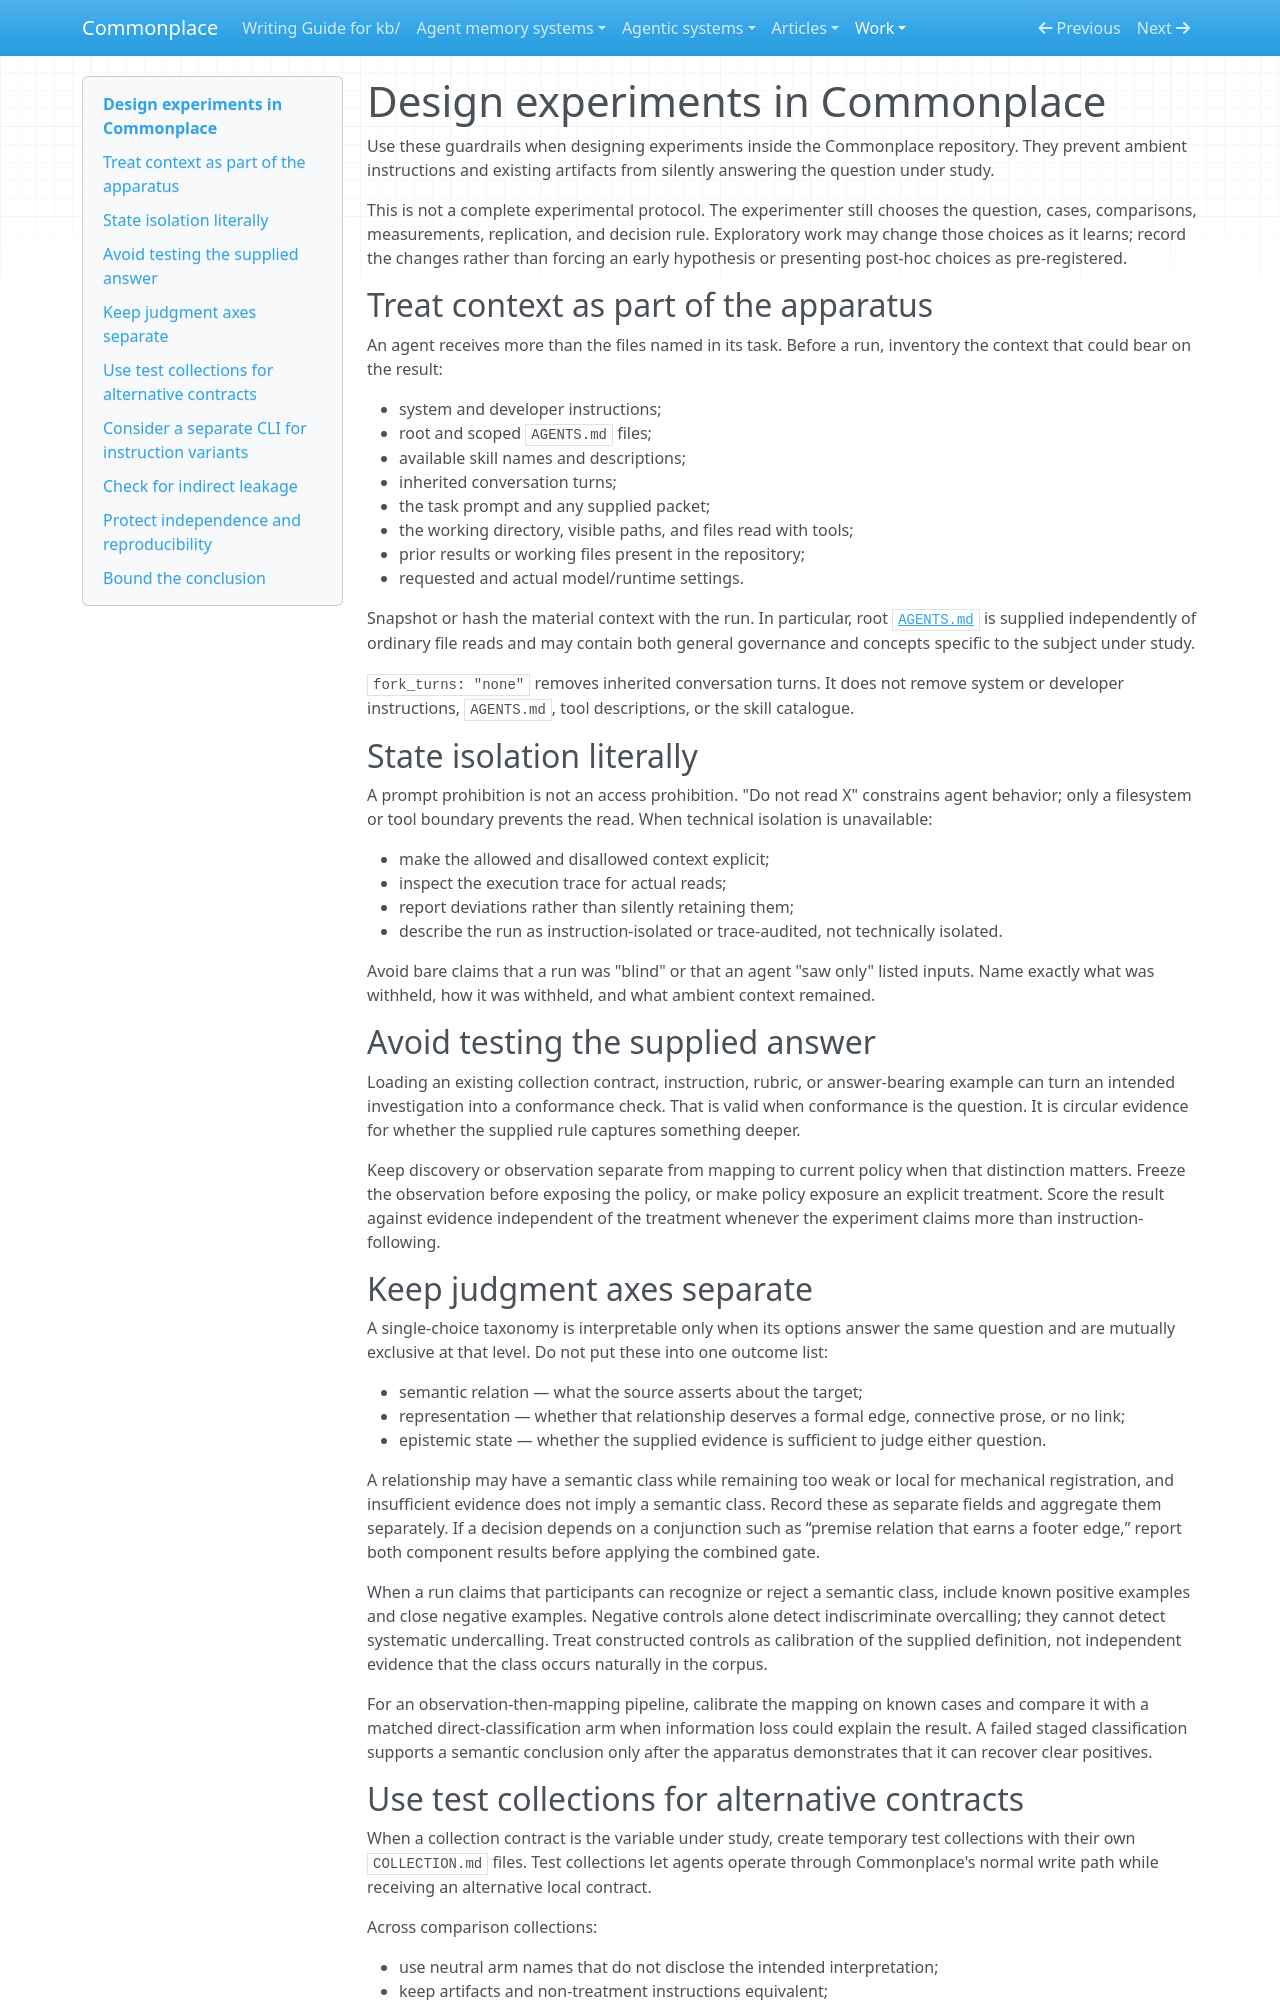

repository: zby/commonplace · page: work/linking-contract-consistency/link-vocabulary-experiment-design/index.html · generator: mkdocs

---
description: "Use before running an exploratory or comparative experiment in Commonplace when repository instructions, collections, prompts, or prior work may influence the result"
type: types/instruction.md
---

# Design experiments in Commonplace

Use these guardrails when designing experiments inside the Commonplace repository. They prevent ambient instructions and existing artifacts from silently answering the question under study.

This is not a complete experimental protocol. The experimenter still chooses the question, cases, comparisons, measurements, replication, and decision rule. Exploratory work may change those choices as it learns; record the changes rather than forcing an early hypothesis or presenting post-hoc choices as pre-registered.

## Treat context as part of the apparatus

An agent receives more than the files named in its task. Before a run, inventory the context that could bear on the result:

- system and developer instructions;
- root and scoped `AGENTS.md` files;
- available skill names and descriptions;
- inherited conversation turns;
- the task prompt and any supplied packet;
- the working directory, visible paths, and files read with tools;
- prior results or working files present in the repository;
- requested and actual model/runtime settings.

Snapshot or hash the material context with the run. In particular, root [`AGENTS.md`](../../../AGENTS.md) is supplied independently of ordinary file reads and may contain both general governance and concepts specific to the subject under study.

`fork_turns: "none"` removes inherited conversation turns. It does not remove system or developer instructions, `AGENTS.md`, tool descriptions, or the skill catalogue.

## State isolation literally

A prompt prohibition is not an access prohibition. "Do not read X" constrains agent behavior; only a filesystem or tool boundary prevents the read. When technical isolation is unavailable:

- make the allowed and disallowed context explicit;
- inspect the execution trace for actual reads;
- report deviations rather than silently retaining them;
- describe the run as instruction-isolated or trace-audited, not technically isolated.

Avoid bare claims that a run was "blind" or that an agent "saw only" listed inputs. Name exactly what was withheld, how it was withheld, and what ambient context remained.

## Avoid testing the supplied answer

Loading an existing collection contract, instruction, rubric, or answer-bearing example can turn an intended investigation into a conformance check. That is valid when conformance is the question. It is circular evidence for whether the supplied rule captures something deeper.

Keep discovery or observation separate from mapping to current policy when that distinction matters. Freeze the observation before exposing the policy, or make policy exposure an explicit treatment. Score the result against evidence independent of the treatment whenever the experiment claims more than instruction-following.

## Keep judgment axes separate

A single-choice taxonomy is interpretable only when its options answer the same question and are mutually exclusive at that level. Do not put these into one outcome list:

- semantic relation — what the source asserts about the target;
- representation — whether that relationship deserves a formal edge, connective prose, or no link;
- epistemic state — whether the supplied evidence is sufficient to judge either question.

A relationship may have a semantic class while remaining too weak or local for mechanical registration, and insufficient evidence does not imply a semantic class. Record these as separate fields and aggregate them separately. If a decision depends on a conjunction such as “premise relation that earns a footer edge,” report both component results before applying the combined gate.

When a run claims that participants can recognize or reject a semantic class, include known positive examples and close negative examples. Negative controls alone detect indiscriminate overcalling; they cannot detect systematic undercalling. Treat constructed controls as calibration of the supplied definition, not independent evidence that the class occurs naturally in the corpus.

For an observation-then-mapping pipeline, calibrate the mapping on known cases and compare it with a matched direct-classification arm when information loss could explain the result. A failed staged classification supports a semantic conclusion only after the apparatus demonstrates that it can recover clear positives.
